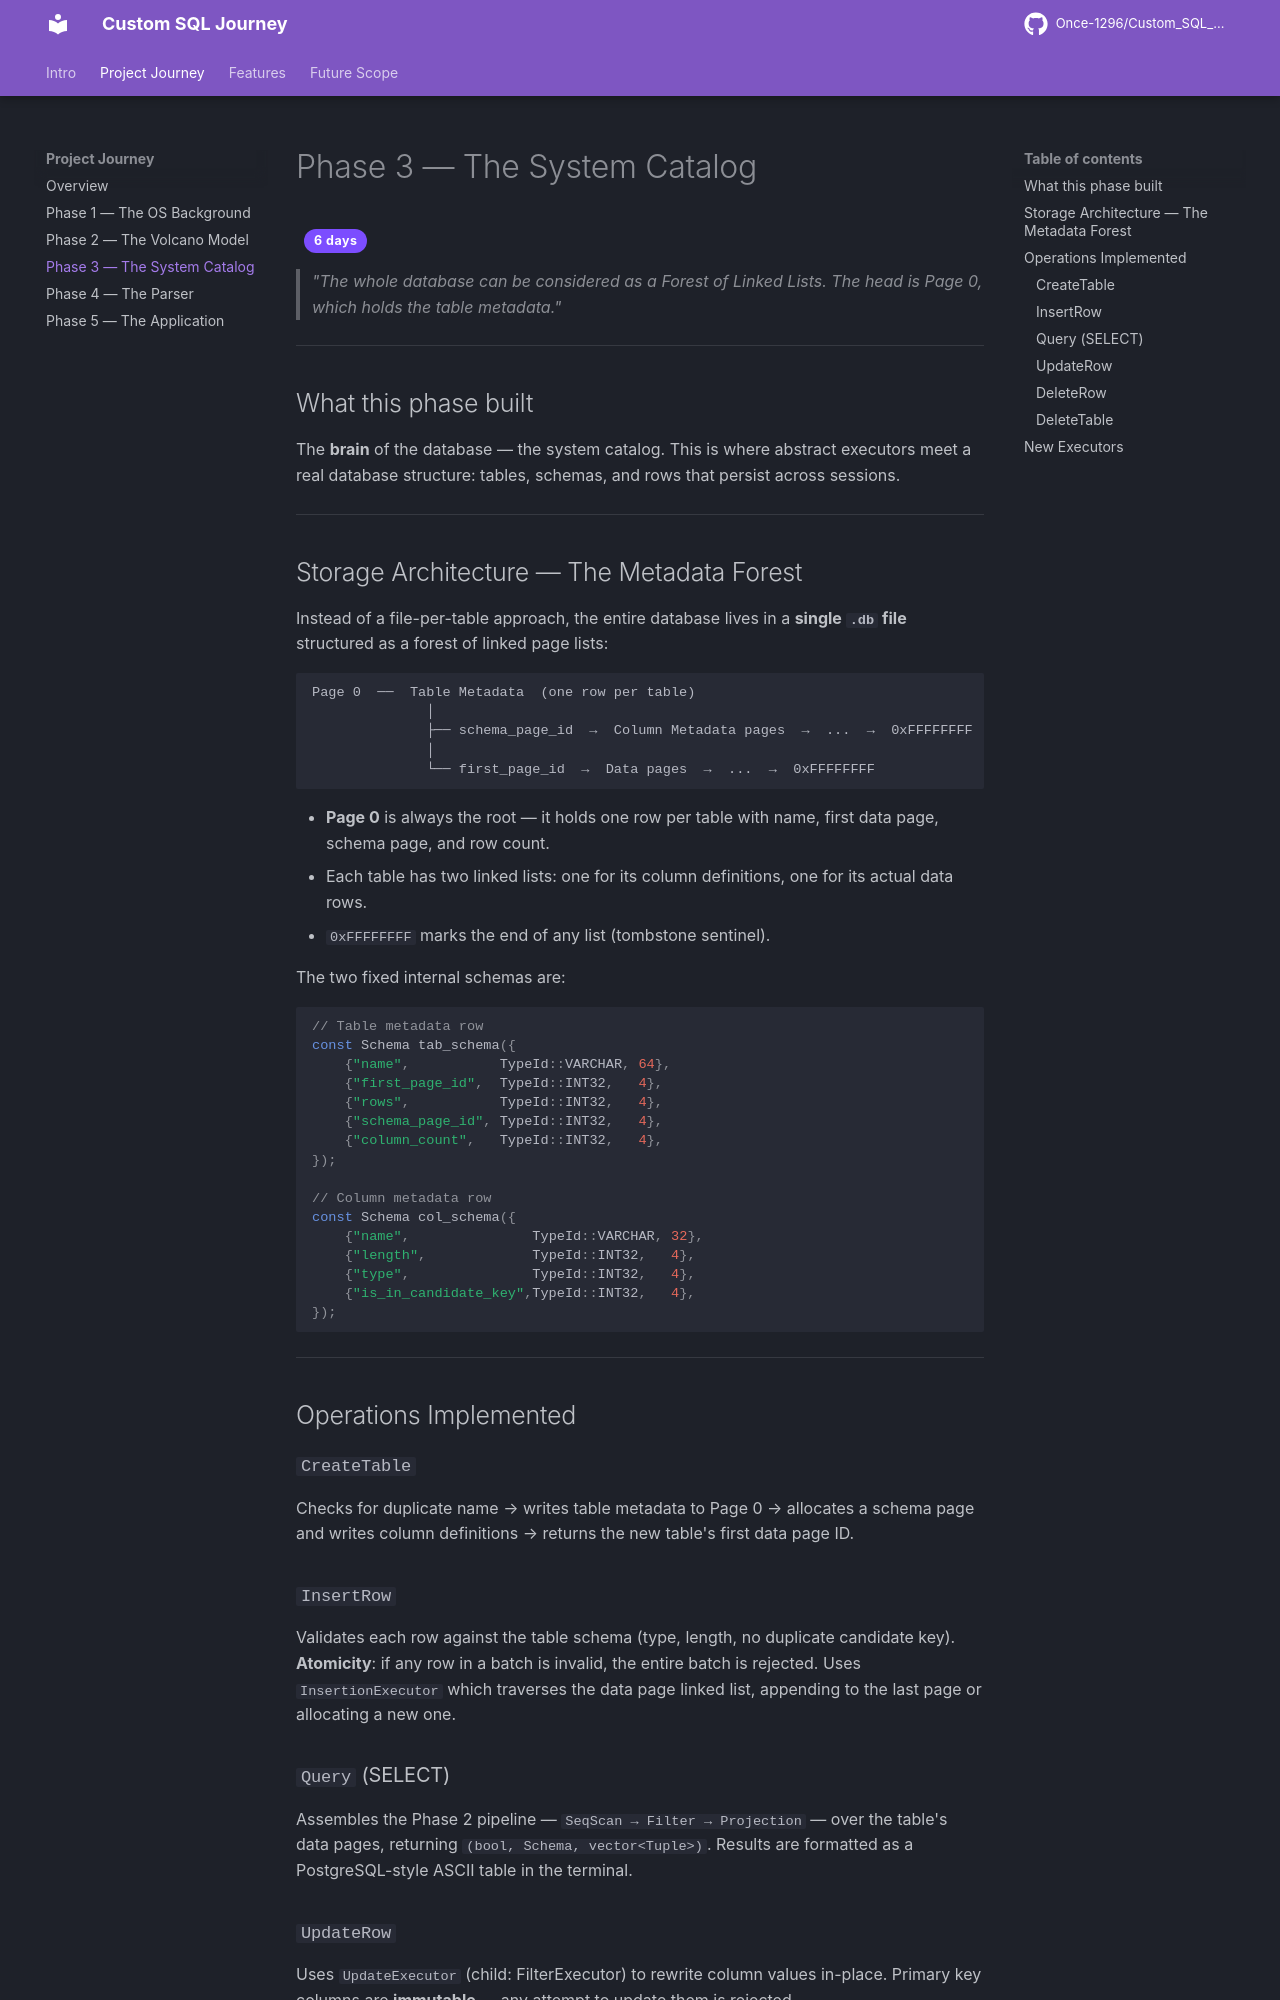

repository: Once-1296/Custom_SQL_Journey · page: journey/phase3/index.html · generator: mkdocs

# Phase 3 — The System Catalog

<span class="phase-badge">6 days</span>

> *"The whole database can be considered as a Forest of Linked Lists. The head is Page 0, which holds the table metadata."*

---

## What this phase built

The **brain** of the database — the system catalog.
This is where abstract executors meet a real database structure: tables, schemas, and rows that persist across sessions.

---

## Storage Architecture — The Metadata Forest

Instead of a file-per-table approach, the entire database lives in a **single `.db` file** structured as a forest of linked page lists:

```
Page 0  ──  Table Metadata  (one row per table)
              │
              ├── schema_page_id  →  Column Metadata pages  →  ...  →  0xFFFFFFFF
              │
              └── first_page_id  →  Data pages  →  ...  →  0xFFFFFFFF
```

- **Page 0** is always the root — it holds one row per table with name, first data page, schema page, and row count.
- Each table has two linked lists: one for its column definitions, one for its actual data rows.
- `0xFFFFFFFF` marks the end of any list (tombstone sentinel).

The two fixed internal schemas are:

```cpp
// Table metadata row
const Schema tab_schema({
    {"name",           TypeId::VARCHAR, 64},
    {"first_page_id",  TypeId::INT32,   4},
    {"rows",           TypeId::INT32,   4},
    {"schema_page_id", TypeId::INT32,   4},
    {"column_count",   TypeId::INT32,   4},
});

// Column metadata row
const Schema col_schema({
    {"name",               TypeId::VARCHAR, 32},
    {"length",             TypeId::INT32,   4},
    {"type",               TypeId::INT32,   4},
    {"is_in_candidate_key",TypeId::INT32,   4},
});
```

---

## Operations Implemented

### `CreateTable`

Checks for duplicate name → writes table metadata to Page 0 → allocates a schema page and writes column definitions → returns the new table's first data page ID.
